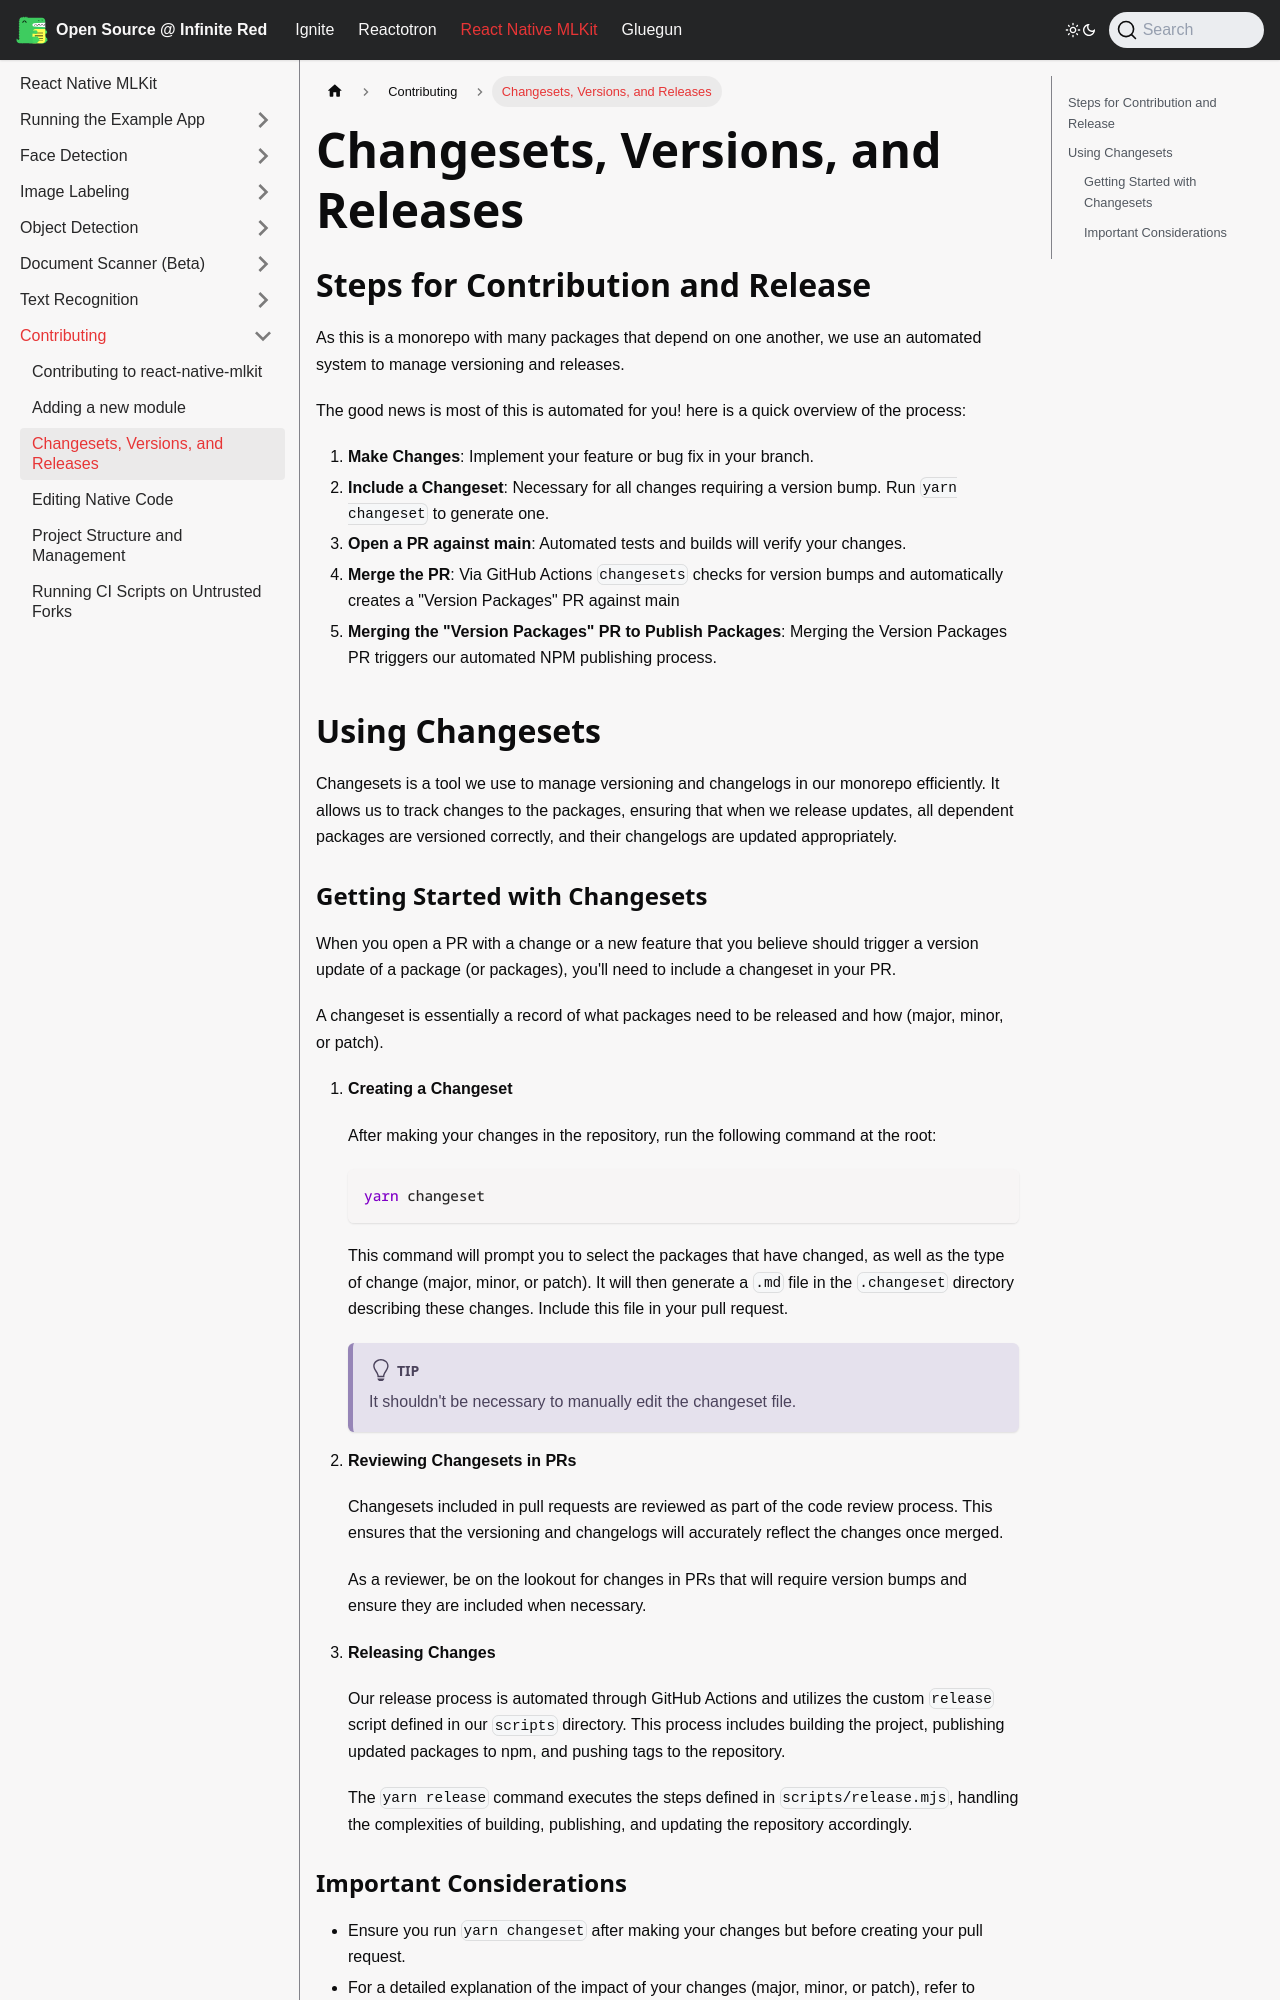

repository: infinitered/ir-docs · page: react-native-mlkit/contributing/changesets-versions-and-releases/index.html · generator: docusaurus

---
sidebar_position: 99
---

# Changesets, Versions, and Releases

## Steps for Contribution and Release

As this is a monorepo with many packages that depend on one another, we use an automated system to manage versioning and
releases.

The good news is most of this is automated for you! here is a quick overview of the process:

1. **Make Changes**: Implement your feature or bug fix in your branch.
2. **Include a Changeset**: Necessary for all changes requiring a version bump. Run `yarn changeset` to generate one.
3. **Open a PR against main**: Automated tests and builds will verify your changes.
4. **Merge the PR**: Via GitHub Actions `changesets` checks for version bumps and automatically creates a "Version
   Packages" PR against main
5. **Merging the "Version Packages" PR to Publish Packages**: Merging the Version Packages PR triggers our automated
   NPM publishing process.

## Using Changesets

Changesets is a tool we use to manage versioning and changelogs in our monorepo efficiently. It allows us to track
changes to the packages, ensuring that when we release updates, all dependent packages are versioned correctly, and
their changelogs are updated appropriately.
